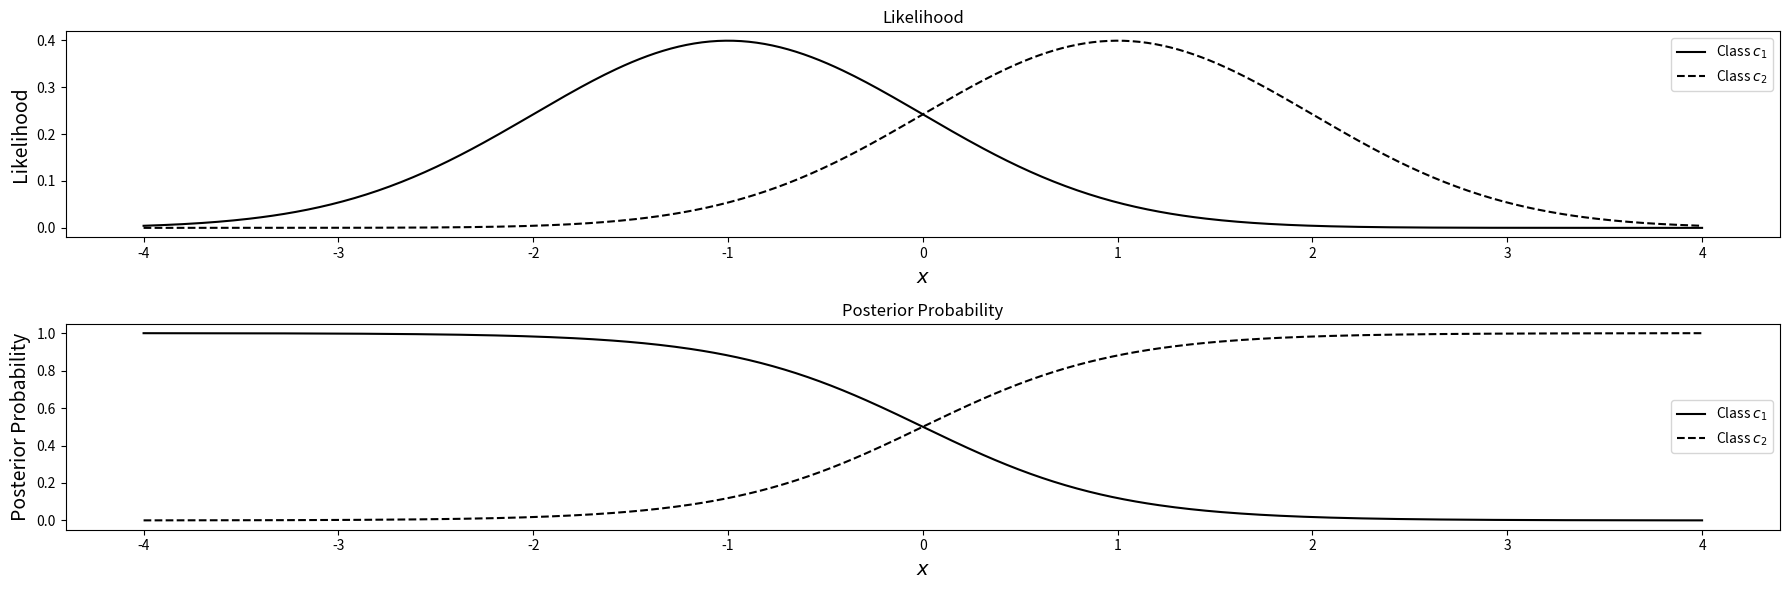

Write Python code to recreate this figure.
import numpy as np
import matplotlib.pyplot as plt
from scipy.stats import norm

# กำหนดค่าพารามิเตอร์ของการแจกแจง
mu_c1 = -1
mu_c2 = 1
sigma = 1

# สร้างฟังก์ชัน Linear Discriminant
def linear_discriminant(mu_c1, mu_c2, sigma):
    w = (mu_c2 - mu_c1) / sigma**2
    b = -0.5 * (mu_c1**2 - mu_c2**2) / sigma**2
    return w, b

# คำนวณ w และ b
w, b = linear_discriminant(mu_c1, mu_c2, sigma)

# สร้างกราฟ
x = np.linspace(-4, 4, 400)

# คำนวณ likelihood
likelihood_c1 = norm.pdf(x, mu_c1, sigma)
likelihood_c2 = norm.pdf(x, mu_c2, sigma)

# คำนวณ posterior โดยสมมติว่า p(c1) = p(c2) = 0.5
posterior_c1 = likelihood_c1 / (likelihood_c1 + likelihood_c2)
posterior_c2 = likelihood_c2 / (likelihood_c1 + likelihood_c2)

# คำนวณขอบตัดสินใจ
decision_boundary_sample = -b / w

# วาดกราฟ likelihood
plt.figure(figsize=(18, 6))

plt.subplot(2, 1, 1)
plt.plot(x, likelihood_c1, 'k-', label='Class $c_1$')
plt.plot(x, likelihood_c2, 'k--', label='Class $c_2$')
# plt.axvline(decision_boundary_sample, color='black', linestyle='-', linewidth=2, label='Decision Boundary')
plt.title('Likelihood')
plt.xlabel('$x$', fontsize=14)
plt.ylabel('Likelihood', fontsize=14)
plt.legend()

# วาดกราฟ posterior
plt.subplot(2, 1, 2)
plt.plot(x, posterior_c1, 'k-', label='Class $c_1$')
plt.plot(x, posterior_c2, 'k--', label='Class $c_2$')
# plt.axvline(decision_boundary_sample, color='black', linestyle='-', linewidth=2, label='Decision Boundary')
plt.title('Posterior Probability')
plt.xlabel('$x$', fontsize=14)
plt.ylabel('Posterior Probability', fontsize=14)
plt.legend()

plt.tight_layout()
plt.show()